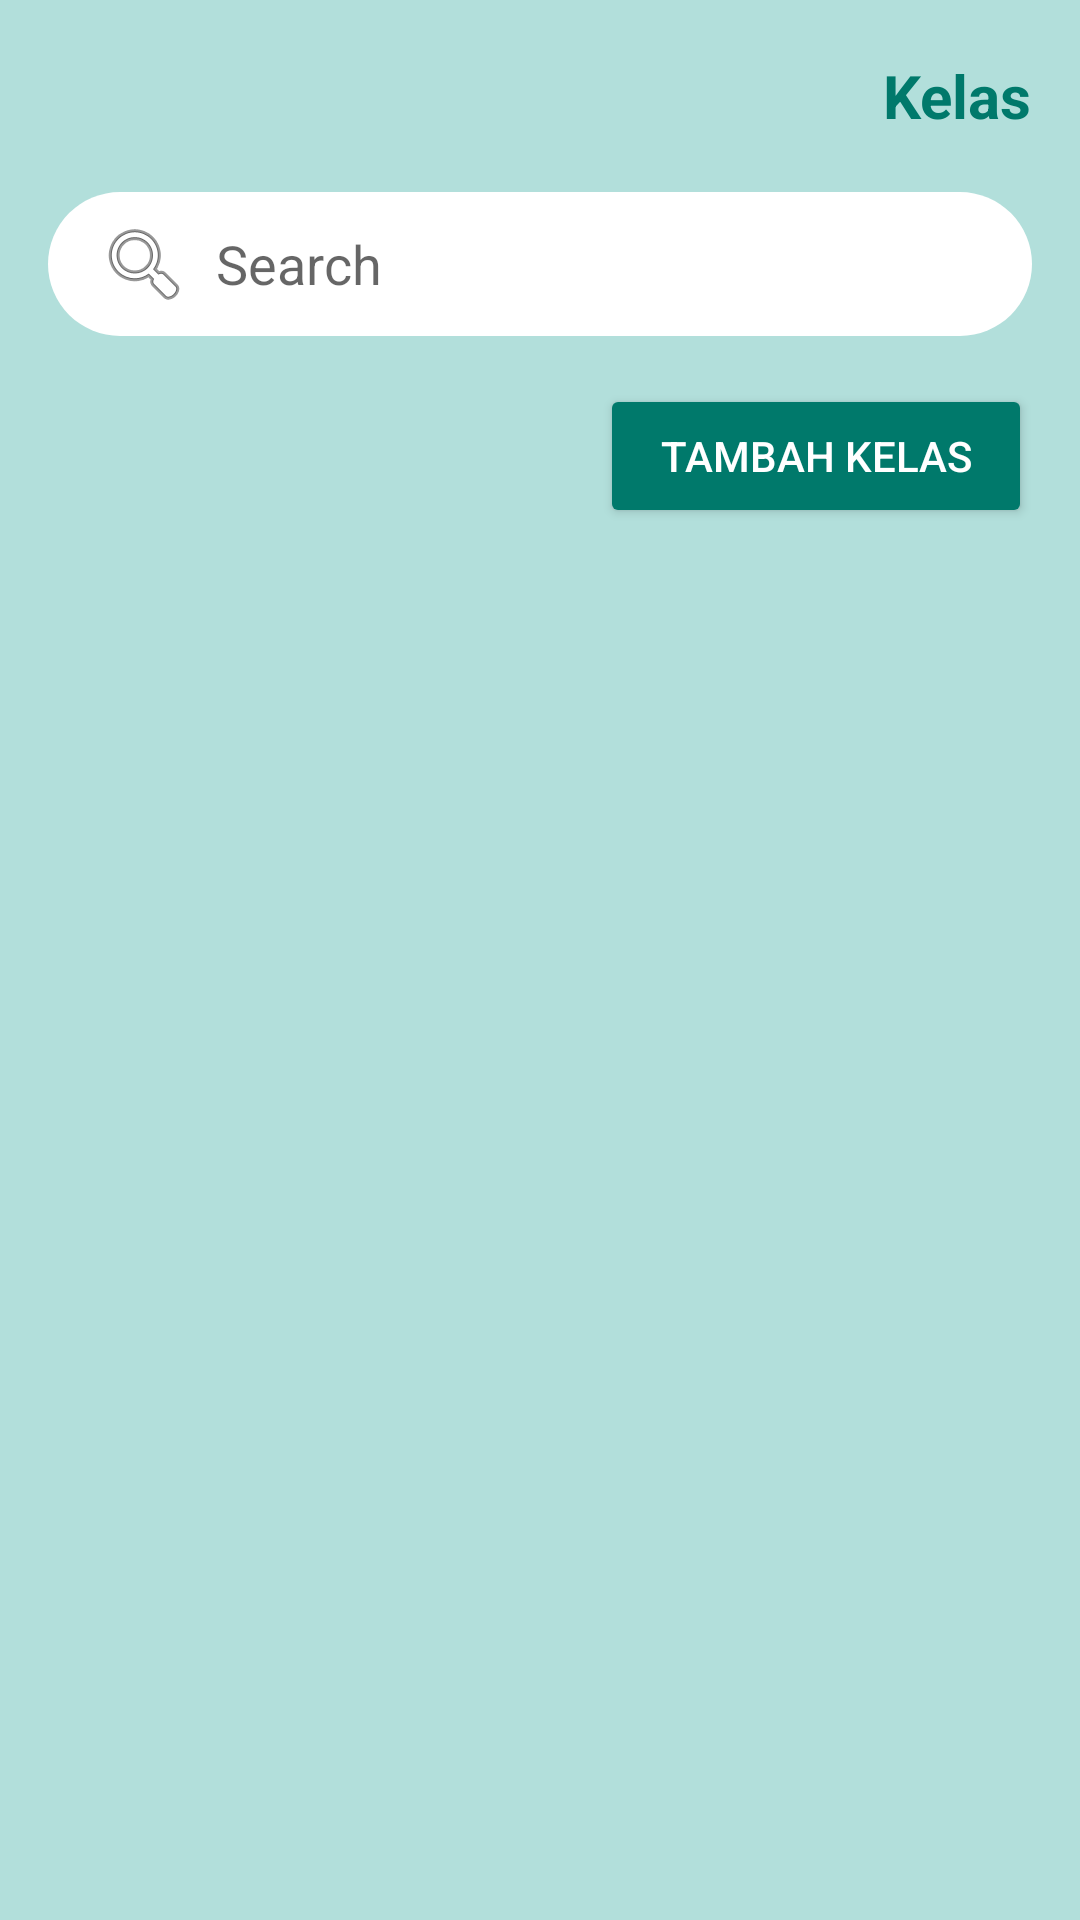

The Android layout XML behind this screen, and the referenced resources:
<!-- AndroidManifest.xml: application theme Theme.QuizzApp -->
<!-- res/layout/activity_kelas.xml -->
<?xml version="1.0" encoding="utf-8"?>
<ScrollView xmlns:android="http://schemas.android.com/apk/res/android"
    android:layout_width="match_parent"
    android:layout_height="match_parent"
    android:background="#B2DFDB">

    <LinearLayout
        android:id="@+id/layoutKelas"
        android:layout_width="match_parent"
        android:layout_height="wrap_content"
        android:orientation="vertical"
        android:padding="16dp">

        
        <LinearLayout
            android:layout_width="match_parent"
            android:layout_height="wrap_content"
            android:orientation="horizontal"
            android:gravity="center_vertical"
            android:layout_marginBottom="8dp">

            <ImageView
                android:layout_width="32dp"
                android:layout_height="32dp"
                android:src="@drawable/quiz_logo"
                android:contentDescription="Logo Aplikasi" />

            
            <View
                android:layout_width="0dp"
                android:layout_height="wrap_content"
                android:layout_weight="1" />

            <TextView
                android:layout_width="wrap_content"
                android:layout_height="wrap_content"
                android:text="Kelas"
                android:textColor="#00796B"
                android:textSize="20sp"
                android:textStyle="bold" />
        </LinearLayout>

        
        <EditText
            android:id="@+id/searchBar"
            android:layout_width="match_parent"
            android:layout_height="48dp"
            android:hint="Search"
            android:layout_marginTop="8dp"
            android:layout_marginBottom="16dp"
            android:paddingStart="16dp"
            android:paddingEnd="16dp"
            android:background="@drawable/bg_search_field"
            android:drawableStart="@android:drawable/ic_menu_search"
            android:drawablePadding="8dp" />

        
        <Button
            android:id="@+id/btnTambahKelas"
            android:layout_width="wrap_content"
            android:layout_height="wrap_content"
            android:layout_gravity="end"
            android:layout_marginBottom="16dp"
            android:paddingStart="20dp"
            android:paddingEnd="20dp"
            android:backgroundTint="#00796B"
            android:text="Tambah Kelas"
            android:textColor="#FFFFFF"
            android:textSize="14sp" />

        
        <GridLayout
            android:id="@+id/gridLayout"
            android:layout_width="match_parent"
            android:layout_height="wrap_content"
            android:alignmentMode="alignMargins"
            android:columnCount="2"
            android:useDefaultMargins="true" />

    </LinearLayout>
</ScrollView>
<!-- resources referenced by this layout -->
<resources>
  <!-- drawable bg_search_field (drawable) -->
  <shape xmlns:android="http://schemas.android.com/apk/res/android" android:shape="rectangle">
      <solid android:color="#FFFFFF"/>
      <corners android:radius="50dp"/>
  </shape>
  <style name="Theme.QuizzApp" parent="Theme.MaterialComponents.DayNight.NoActionBar">
          <item name="windowActionBar">false</item>
          <item name="windowNoTitle">true</item>
  
          
          <item name="colorPrimary">@color/purple_500</item>
          <item name="colorPrimaryVariant">@color/purple_700</item>
          <item name="colorOnPrimary">@color/white</item>
          <item name="colorSecondary">@color/teal_200</item>
          <item name="colorSecondaryVariant">@color/teal_700</item>
          <item name="colorOnSecondary">@color/black</item>
          <item name="android:statusBarColor">@android:color/transparent</item>
      </style>
  <!-- not gathered from this repository: default colours our renderer supplied (Android Studio template values) -->
  <color name="purple_500">#FF6200EE</color>
  <color name="purple_700">#FF3700B3</color>
  <color name="teal_200">#FF03DAC5</color>
  <color name="teal_700">#FF018786</color>
  <color name="black">#FF000000</color>
  <color name="white">#FFFFFFFF</color>
</resources>
